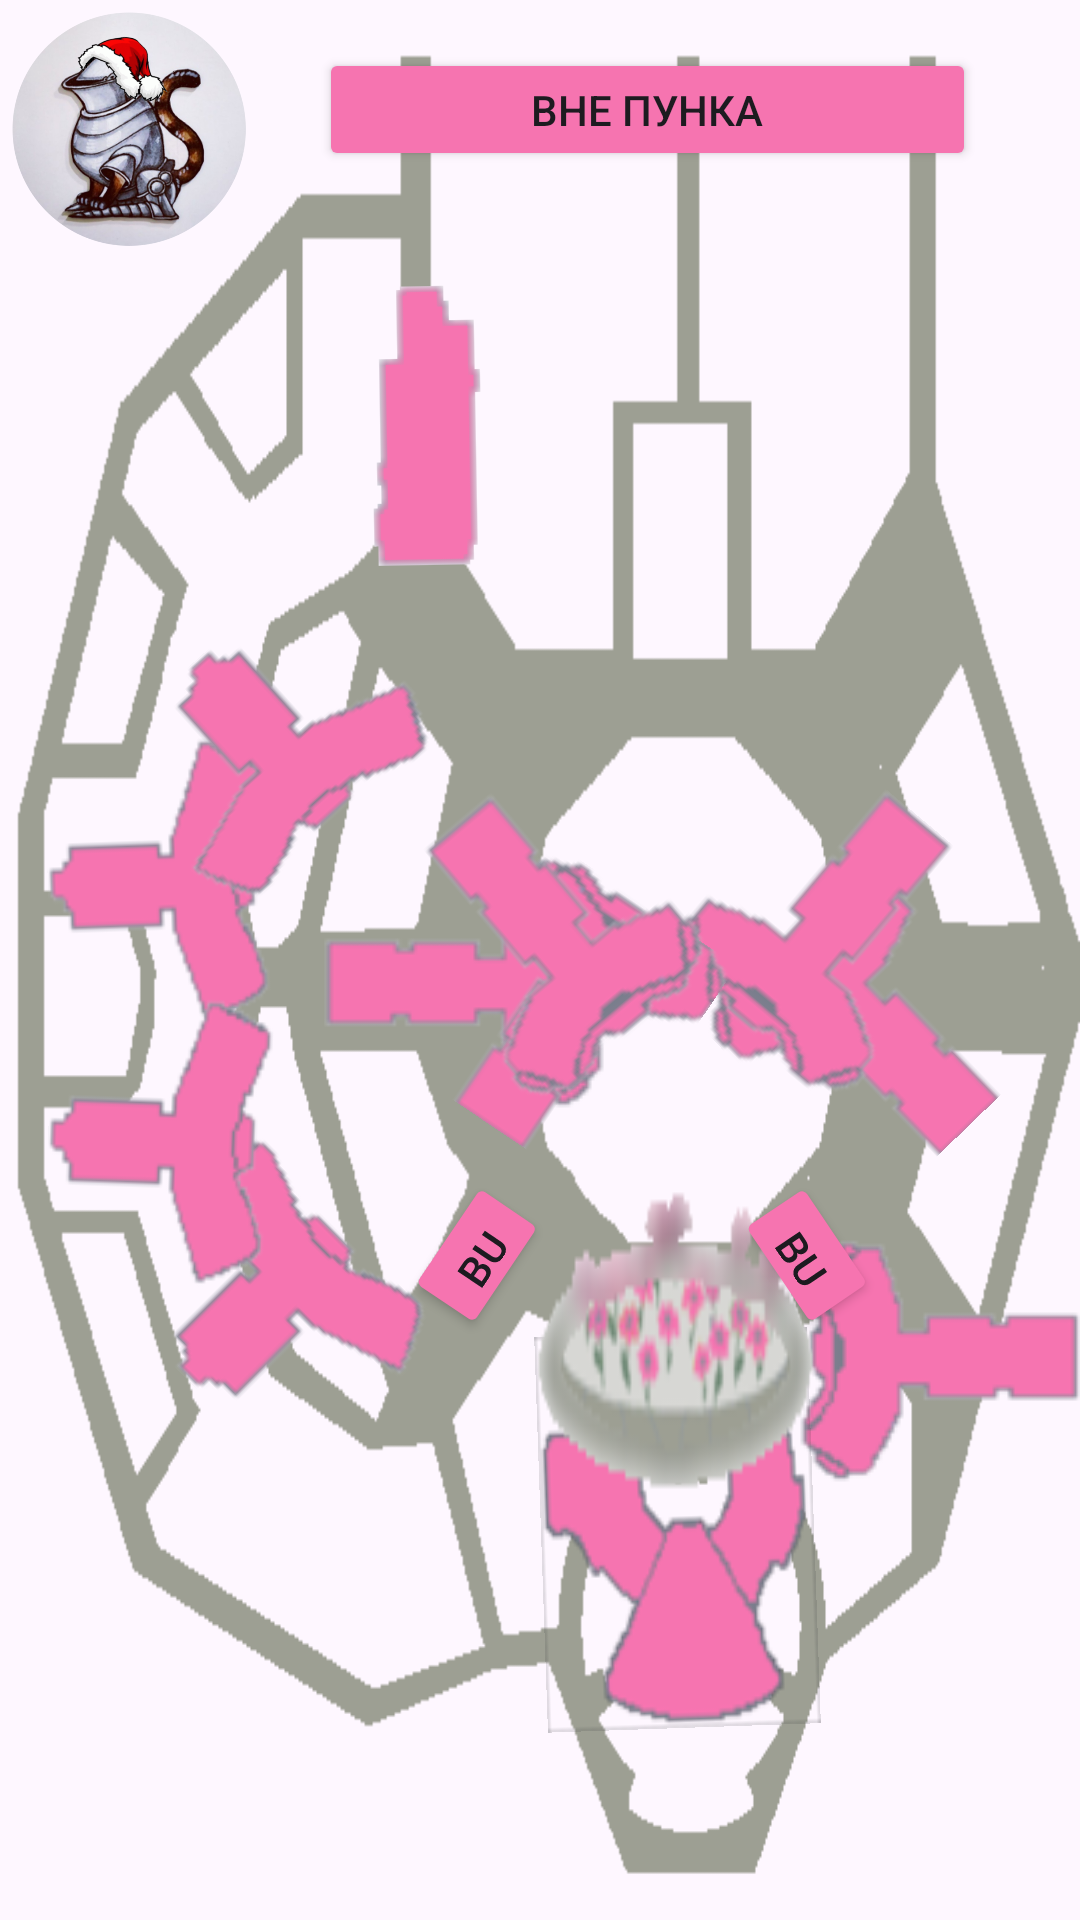

Layout XML and referenced resources for this Android screen:
<!-- AndroidManifest.xml: application theme Theme.PupuPUNK -->
<!-- res/layout/fragment_map.xml -->
<androidx.constraintlayout.widget.ConstraintLayout xmlns:android="http://schemas.android.com/apk/res/android"
    xmlns:app="http://schemas.android.com/apk/res-auto"
    xmlns:tools="http://schemas.android.com/tools"
    android:layout_width="match_parent"
    android:id="@+id/main"
    android:background="@drawable/maket_punk"
    tools:context=".MapFragment"
    android:layout_height="match_parent">

    <ImageButton
        android:id="@+id/profile"
        android:layout_width="78dp"
        android:layout_height="78dp"
        android:layout_marginStart="4dp"
        android:layout_marginTop="4dp"
        android:background="@drawable/avatar"
        app:layout_constraintStart_toStartOf="parent"
        app:layout_constraintTop_toTopOf="parent" />

    <ImageButton
        android:id="@+id/imageButton23"
        android:layout_width="77dp"
        android:layout_height="101dp"
        android:layout_marginStart="52dp"
        android:layout_marginBottom="156dp"
        android:background="@android:color/transparent"
        android:rotation="-45"
        android:scaleType="fitXY"
        app:layout_constraintBottom_toBottomOf="parent"
        app:layout_constraintStart_toStartOf="parent"
        app:srcCompat="@drawable/dorm20" />

    <ImageButton
        android:id="@+id/imageButton22"
        android:layout_width="76dp"
        android:layout_height="98dp"
        android:layout_marginStart="16dp"
        android:layout_marginBottom="296dp"
        android:background="@android:color/transparent"
        android:rotation="-2"
        android:scaleType="fitXY"
        app:layout_constraintBottom_toBottomOf="parent"
        app:layout_constraintStart_toStartOf="parent"
        app:srcCompat="@drawable/dorm20" />

    <ImageButton
        android:id="@+id/imageButton20"
        android:layout_width="76dp"
        android:layout_height="98dp"
        android:layout_marginStart="52dp"
        android:layout_marginTop="200dp"
        android:background="@android:color/transparent"
        android:rotation="48"
        android:scaleType="fitXY"
        app:layout_constraintStart_toStartOf="parent"
        app:layout_constraintTop_toTopOf="parent"
        app:srcCompat="@drawable/dorm20" />

    <ImageButton
        android:id="@+id/imageButton21"
        android:layout_width="76dp"
        android:layout_height="98dp"
        android:layout_marginStart="16dp"
        android:layout_marginTop="332dp"
        android:background="@android:color/transparent"
        android:rotation="2"
        android:scaleType="fitXY"
        app:layout_constraintStart_toStartOf="parent"
        app:layout_constraintTop_toTopOf="parent"
        app:srcCompat="@drawable/dorm20" />

    <ImageButton
        android:id="@+id/imageButton15"
        android:layout_width="94dp"
        android:layout_height="82dp"
        android:layout_marginTop="412dp"
        android:background="@android:color/transparent"
        android:rotationY="180"
        app:layout_constraintEnd_toEndOf="parent"
        app:layout_constraintTop_toTopOf="parent"
        app:srcCompat="@drawable/dorm12" />

    <ImageButton
        android:id="@+id/imageButton16"
        android:layout_width="90dp"
        android:layout_height="81dp"
        android:layout_marginEnd="24dp"
        android:layout_marginBottom="256dp"
        android:background="@android:color/transparent"
        android:rotation="-46"
        android:rotationY="180"
        app:layout_constraintBottom_toBottomOf="parent"
        app:layout_constraintEnd_toEndOf="parent"
        app:srcCompat="@drawable/dorm12" />

    <ImageButton
        android:id="@+id/imageButton14"
        android:layout_width="94dp"
        android:layout_height="82dp"
        android:layout_marginTop="268dp"
        android:layout_marginEnd="36dp"
        android:background="@android:color/transparent"
        android:rotation="50"
        android:rotationY="180"
        app:layout_constraintEnd_toEndOf="parent"
        app:layout_constraintTop_toTopOf="parent"
        app:srcCompat="@drawable/dorm12" />

    <ImageButton
        android:id="@+id/imageButton12"
        android:layout_width="94dp"
        android:layout_height="82dp"
        android:layout_marginStart="108dp"
        android:background="@android:color/transparent"
        app:layout_constraintBottom_toBottomOf="parent"
        app:layout_constraintStart_toStartOf="parent"
        app:layout_constraintTop_toTopOf="parent"
        app:layout_constraintVertical_bias="0.515"
        app:srcCompat="@drawable/dorm12" />

    <ImageButton
        android:id="@+id/imageButton13"
        android:layout_width="90dp"
        android:layout_height="76dp"
        android:layout_marginStart="144dp"
        android:layout_marginBottom="264dp"
        android:background="@android:color/transparent"
        android:rotation="-56"
        app:layout_constraintBottom_toBottomOf="parent"
        app:layout_constraintStart_toStartOf="parent"
        app:srcCompat="@drawable/dorm12" />

    <ImageButton
        android:id="@+id/imageButton10"
        android:layout_width="wrap_content"
        android:layout_height="wrap_content"
        android:layout_marginStart="132dp"
        android:layout_marginTop="268dp"

        android:background="@android:color/transparent"
        android:rotation="50"
        app:layout_constraintStart_toStartOf="parent"
        app:layout_constraintTop_toTopOf="parent"
        app:srcCompat="@drawable/dorm12" />

    <ImageButton
        android:id="@+id/imageButtonShaiba"
        android:layout_width="91dp"
        android:layout_height="132dp"
        android:layout_marginBottom="64dp"
        android:background="@android:color/transparent"
        android:rotation="-2"
        android:scaleType="fitXY"
        app:layout_constraintBottom_toBottomOf="parent"
        app:layout_constraintEnd_toEndOf="parent"
        app:layout_constraintHorizontal_bias="0.671"
        app:layout_constraintStart_toStartOf="parent"
        app:srcCompat="@drawable/shaiba" />

    <ImageButton
        android:id="@+id/imageButtonClumba"
        android:layout_width="93dp"
        android:layout_height="104dp"
        android:layout_marginTop="396dp"
        android:background="@android:color/transparent"
        android:scaleType="fitXY"
        app:layout_constraintEnd_toEndOf="parent"
        app:layout_constraintHorizontal_bias="0.669"
        app:layout_constraintStart_toStartOf="parent"
        app:layout_constraintTop_toTopOf="parent"
        app:srcCompat="@drawable/clumba" />

    <ImageButton
        android:id="@+id/imageButtonPool"
        android:layout_width="61dp"
        android:layout_height="101dp"
        android:layout_marginStart="108dp"
        android:layout_marginTop="92dp"
        android:background="@android:color/transparent"
        android:rotation="-1"
        android:scaleType="fitXY"
        app:layout_constraintStart_toStartOf="parent"
        app:layout_constraintTop_toTopOf="parent"
        app:srcCompat="@drawable/pool" />

    <Button
        android:id="@+id/buttonOut"
        android:layout_width="219dp"
        android:layout_height="41dp"

        android:layout_marginTop="16dp"
        android:backgroundTint="#f674b0"
        android:text="Вне ПУНКа"
        app:layout_constraintEnd_toEndOf="parent"
        app:layout_constraintHorizontal_bias="0.755"
        app:layout_constraintStart_toStartOf="parent"
        app:layout_constraintTop_toTopOf="parent" />

    <Button
        android:id="@+id/buttonRightField"
        android:layout_width="46dp"
        android:layout_height="35dp"
        android:layout_marginEnd="68dp"
        android:layout_marginBottom="204dp"
        android:backgroundTint="#f674b0"
        android:rotation="+56"
        android:rotationY="2"
        android:text="Button"
        app:layout_constraintBottom_toBottomOf="parent"
        app:layout_constraintEnd_toEndOf="parent" />

    <Button
        android:id="@+id/buttonLeftField"
        android:layout_width="46dp"
        android:layout_height="35dp"
        android:layout_marginEnd="64dp"
        android:layout_marginBottom="204dp"
        android:backgroundTint="#f674b0"
        android:rotation="-56"
        android:rotationY="2"
        android:text="Button"
        app:layout_constraintBottom_toBottomOf="parent"
        app:layout_constraintEnd_toStartOf="@+id/buttonRightField" />


</androidx.constraintlayout.widget.ConstraintLayout>
<!-- resources referenced by this layout -->
<resources>
  <!-- drawable avatar: png bitmap (drawable, 393087 bytes) -->
  <!-- drawable clumba: png bitmap (drawable, 7795 bytes) -->
  <!-- drawable dorm12: png bitmap (drawable, 4774 bytes) -->
  <!-- drawable dorm20: png bitmap (drawable, 5296 bytes) -->
  <!-- drawable maket_punk: png bitmap (drawable, 23736 bytes) -->
  <!-- drawable pool: png bitmap (drawable, 5544 bytes) -->
  <!-- drawable shaiba: png bitmap (drawable, 10361 bytes) -->
  <style name="Theme.PupuPUNK" parent="Base.Theme.PupuPUNK" />
  <style name="Base.Theme.PupuPUNK" parent="Theme.Material3.DayNight.NoActionBar">
          
          
      </style>
</resources>
